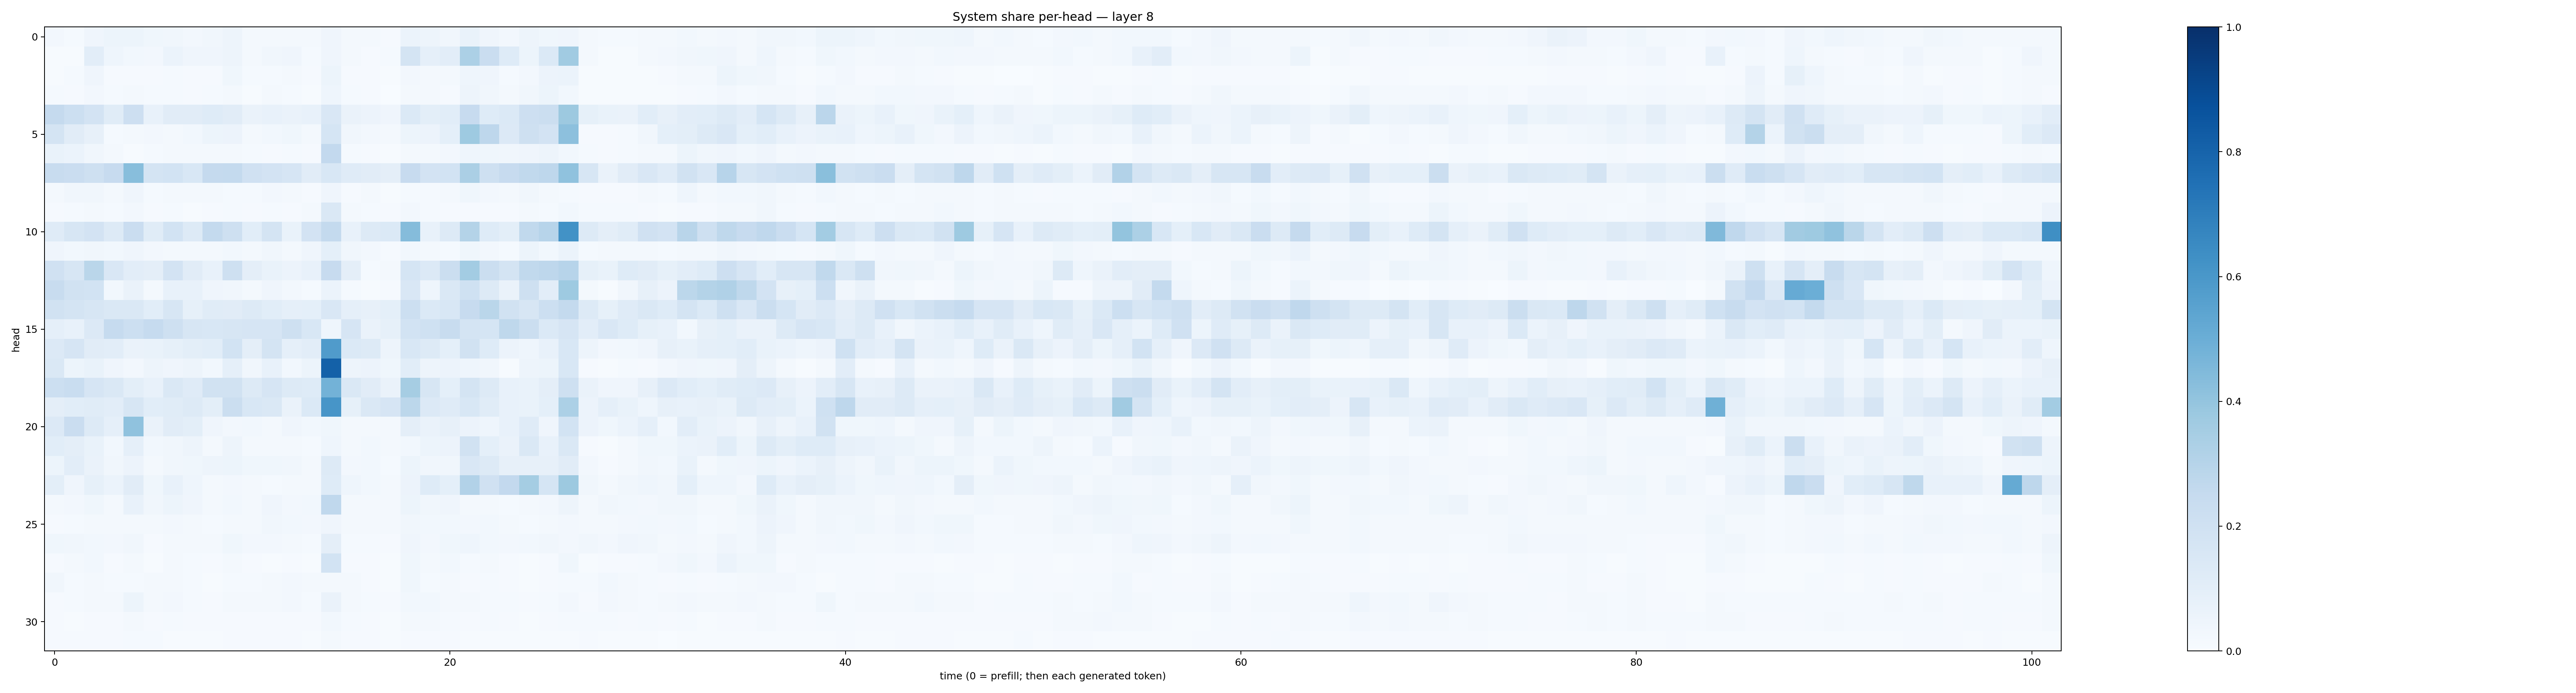

The data file committed next to this chart (first rows):
0.025167294, 0.014101209, 0.03975129, 0.05217964, 0.052676924, 0.037235808, 0.032731142, 0.024650618, 0.03134675, 0.04737178, 0.0214816, 0.022201719, 0.020046912, 0.02152501, 0.042838376, 0.01757262, 0.017420469, 0.010547614, 0.060691323, 0.049631063, 0.031784568, 0.06857842, 0.040564943, 0.027229808
0.0071, 0.006311, 0.1052, 0.04461, 0.02862, 0.02431, 0.05977, 0.04297, 0.04033, 0.04753, 0.02282, 0.03341, 0.04272, 0.01415, 0.04282, 0.02232, 0.01145, 0.01306, 0.1781, 0.08784, 0.1021, 0.3315, 0.2267, 0.1218
0.007014, 0.01474, 0.0391, 0.009959, 0.008706, 0.009314, 0.01289, 0.00831, 0.01131, 0.03728, 0.01337, 0.01422, 0.0202, 0.008677, 0.05468, 0.01131, 0.01063, 0.005799, 0.02412, 0.0184, 0.02213, 0.04686, 0.03916, 0.01396
0.01406, 0.008785, 0.02497, 0.01514, 0.02249, 0.01487, 0.01499, 0.008236, 0.01483, 0.02129, 0.007464, 0.01807, 0.01357, 0.006879, 0.04591, 0.01321, 0.01051, 0.003747, 0.01802, 0.0169, 0.008705, 0.04953, 0.03161, 0.01832
0.251, 0.2162, 0.1835, 0.1134, 0.2137, 0.07231, 0.1123, 0.113, 0.123, 0.1099, 0.06591, 0.07577, 0.06615, 0.07406, 0.1523, 0.06303, 0.0554, 0.04248, 0.138, 0.09965, 0.1072, 0.2437, 0.1212, 0.1395
0.1796, 0.112, 0.07998, 0.01411, 0.02276, 0.02443, 0.02142, 0.02861, 0.05087, 0.05709, 0.0199, 0.02928, 0.03793, 0.01633, 0.1702, 0.03445, 0.02574, 0.02294, 0.05329, 0.05633, 0.09148, 0.3725, 0.2742, 0.1343
0.06818, 0.05959, 0.03245, 0.02112, 0.006479, 0.01444, 0.01657, 0.01691, 0.01787, 0.02168, 0.01338, 0.01069, 0.0126, 0.01058, 0.2589, 0.01341, 0.008724, 0.004309, 0.01999, 0.02108, 0.0265, 0.04503, 0.0361, 0.03446
0.2346, 0.2289, 0.2061, 0.2438, 0.4294, 0.1736, 0.1837, 0.1546, 0.2505, 0.2566, 0.197, 0.1815, 0.1663, 0.1106, 0.1552, 0.1182, 0.1105, 0.09727, 0.2423, 0.1822, 0.1866, 0.3351, 0.2037, 0.2431
0.02018, 0.03195, 0.0329, 0.02112, 0.04066, 0.01234, 0.02054, 0.02239, 0.02174, 0.01518, 0.01274, 0.02453, 0.02013, 0.009257, 0.03956, 0.01093, 0.01922, 0.005668, 0.01494, 0.01199, 0.01635, 0.03816, 0.02692, 0.02137
0.01162, 0.01475, 0.01586, 0.01192, 0.02483, 0.01146, 0.01452, 0.007218, 0.009978, 0.01402, 0.0085, 0.01442, 0.01108, 0.01708, 0.1433, 0.01727, 0.01198, 0.008118, 0.02712, 0.01515, 0.01072, 0.01041, 0.008712, 0.009687
0.1189, 0.1622, 0.183, 0.1255, 0.2295, 0.1141, 0.184, 0.1321, 0.2546, 0.2066, 0.1076, 0.1738, 0.06983, 0.181, 0.2578, 0.07528, 0.1276, 0.1395, 0.4357, 0.07389, 0.127, 0.3061, 0.1248, 0.09968
0.04184, 0.02926, 0.03481, 0.02904, 0.04142, 0.02454, 0.01882, 0.01945, 0.01813, 0.02838, 0.0179, 0.03171, 0.0159, 0.04066, 0.09053, 0.03176, 0.02385, 0.0107, 0.02921, 0.01797, 0.01522, 0.03696, 0.0271, 0.01533
0.1987, 0.1594, 0.2888, 0.1514, 0.1034, 0.0967, 0.1814, 0.1117, 0.0741, 0.2107, 0.09735, 0.06708, 0.05699, 0.07791, 0.2431, 0.09661, 0.01212, 0.02145, 0.1713, 0.1333, 0.2253, 0.3594, 0.2188, 0.172
0.2366, 0.1887, 0.1869, 0.02874, 0.06533, 0.01921, 0.07479, 0.0754, 0.0428, 0.03497, 0.02315, 0.04259, 0.0264, 0.01239, 0.06132, 0.01374, 0.006926, 0.01007, 0.1515, 0.04637, 0.1457, 0.1998, 0.132, 0.06461
0.194, 0.1725, 0.1631, 0.1481, 0.1482, 0.1084, 0.1637, 0.08284, 0.1168, 0.1125, 0.13, 0.1082, 0.08621, 0.09258, 0.1505, 0.08607, 0.08174, 0.09257, 0.2179, 0.1376, 0.1526, 0.2432, 0.2852, 0.1915
0.08805, 0.07107, 0.1339, 0.2476, 0.2155, 0.2488, 0.2048, 0.1598, 0.1525, 0.1613, 0.1647, 0.1674, 0.2085, 0.1537, 0.04475, 0.1668, 0.06354, 0.08526, 0.1874, 0.2012, 0.236, 0.1768, 0.1711, 0.2719
0.1365, 0.1648, 0.1116, 0.1037, 0.06294, 0.06874, 0.08407, 0.1001, 0.1088, 0.1846, 0.09698, 0.1732, 0.08651, 0.1047, 0.5785, 0.1402, 0.1255, 0.04857, 0.1539, 0.1302, 0.0924, 0.1925, 0.1218, 0.05552
0.146, 0.05159, 0.06986, 0.04119, 0.02722, 0.04905, 0.04241, 0.05064, 0.02777, 0.08656, 0.03312, 0.07723, 0.0303, 0.05376, 0.8094, 0.04888, 0.05836, 0.03793, 0.1087, 0.04854, 0.05847, 0.04586, 0.03168, 0.006788
0.218, 0.2334, 0.1641, 0.1423, 0.09978, 0.07678, 0.1413, 0.1201, 0.1914, 0.1951, 0.1318, 0.1673, 0.1277, 0.122, 0.4787, 0.1457, 0.1108, 0.06597, 0.348, 0.1582, 0.09372, 0.1779, 0.1308, 0.07058
0.09528, 0.1062, 0.1139, 0.1023, 0.1592, 0.1066, 0.1161, 0.1298, 0.101, 0.2253, 0.1561, 0.141, 0.06509, 0.139, 0.6093, 0.08303, 0.1479, 0.166, 0.2795, 0.1343, 0.1205, 0.1552, 0.117, 0.07743
0.135, 0.2299, 0.1251, 0.08749, 0.4067, 0.06584, 0.1106, 0.09919, 0.04034, 0.02505, 0.03072, 0.023, 0.04282, 0.02829, 0.0389, 0.01765, 0.01915, 0.01636, 0.09466, 0.06268, 0.07863, 0.05597, 0.04297, 0.07208
0.108, 0.09719, 0.06837, 0.02816, 0.08808, 0.0279, 0.0327, 0.04711, 0.01966, 0.04843, 0.01805, 0.02159, 0.02294, 0.01197, 0.04503, 0.02207, 0.0277, 0.01896, 0.02879, 0.05457, 0.05555, 0.1919, 0.09037, 0.06495
0.05369, 0.1051, 0.06364, 0.03448, 0.05515, 0.02176, 0.03273, 0.03594, 0.04717, 0.05125, 0.03762, 0.0376, 0.03165, 0.01809, 0.1255, 0.0257, 0.02946, 0.01376, 0.05439, 0.03497, 0.03431, 0.1501, 0.131, 0.07859
0.09797, 0.03958, 0.08286, 0.06211, 0.1131, 0.03783, 0.07446, 0.04462, 0.01783, 0.02399, 0.01594, 0.01288, 0.02339, 0.02188, 0.1219, 0.04443, 0.02892, 0.01804, 0.05722, 0.1228, 0.09116, 0.3101, 0.196, 0.2587
0.01945, 0.02487, 0.03658, 0.02258, 0.07583, 0.03459, 0.05307, 0.04274, 0.02293, 0.02754, 0.01763, 0.04067, 0.02687, 0.02974, 0.269, 0.02233, 0.02126, 0.01791, 0.05224, 0.03499, 0.03915, 0.01762, 0.01729, 0.01424
0.007997, 0.01389, 0.01729, 0.01903, 0.02159, 0.02036, 0.02556, 0.01981, 0.01391, 0.02206, 0.02212, 0.03347, 0.02783, 0.02422, 0.04124, 0.02343, 0.0193, 0.01881, 0.03168, 0.02768, 0.02839, 0.0271, 0.02889, 0.02206
0.03774, 0.03236, 0.02977, 0.02408, 0.03217, 0.01168, 0.02026, 0.01924, 0.01631, 0.03679, 0.02551, 0.02607, 0.02311, 0.01515, 0.09729, 0.01413, 0.01356, 0.01005, 0.04041, 0.025, 0.03717, 0.0443, 0.02996, 0.02498
0.00995, 0.01975, 0.02759, 0.01042, 0.01892, 0.005694, 0.01569, 0.01258, 0.009502, 0.01597, 0.008578, 0.006707, 0.008254, 0.007029, 0.184, 0.01134, 0.007893, 0.0061, 0.03676, 0.02024, 0.03058, 0.01451, 0.01593, 0.01078
0.03474, 0.01479, 0.02167, 0.01481, 0.01389, 0.0166, 0.0219, 0.01552, 0.004693, 0.01305, 0.01268, 0.02309, 0.02395, 0.01829, 0.01571, 0.01685, 0.01023, 0.007481, 0.0355, 0.01354, 0.0176, 0.009029, 0.01384, 0.01029
0.008991, 0.01277, 0.01803, 0.01738, 0.05087, 0.02142, 0.02484, 0.01291, 0.01028, 0.01585, 0.02016, 0.01806, 0.02607, 0.01492, 0.0653, 0.01971, 0.01561, 0.009438, 0.03016, 0.02872, 0.01653, 0.01576, 0.01211, 0.01455
0.009377, 0.00582, 0.008375, 0.01111, 0.01639, 0.01071, 0.01223, 0.008905, 0.008347, 0.008704, 0.00871, 0.01156, 0.01101, 0.01071, 0.0279, 0.01215, 0.009509, 0.007158, 0.01823, 0.01734, 0.01475, 0.01033, 0.01276, 0.01011
0.008847, 0.01098, 0.01051, 0.009771, 0.01499, 0.01233, 0.006415, 0.00555, 0.007017, 0.008942, 0.008887, 0.0108, 0.009821, 0.007406, 0.01685, 0.008012, 0.008125, 0.004342, 0.01005, 0.00875, 0.008652, 0.006623, 0.00621, 0.006769
